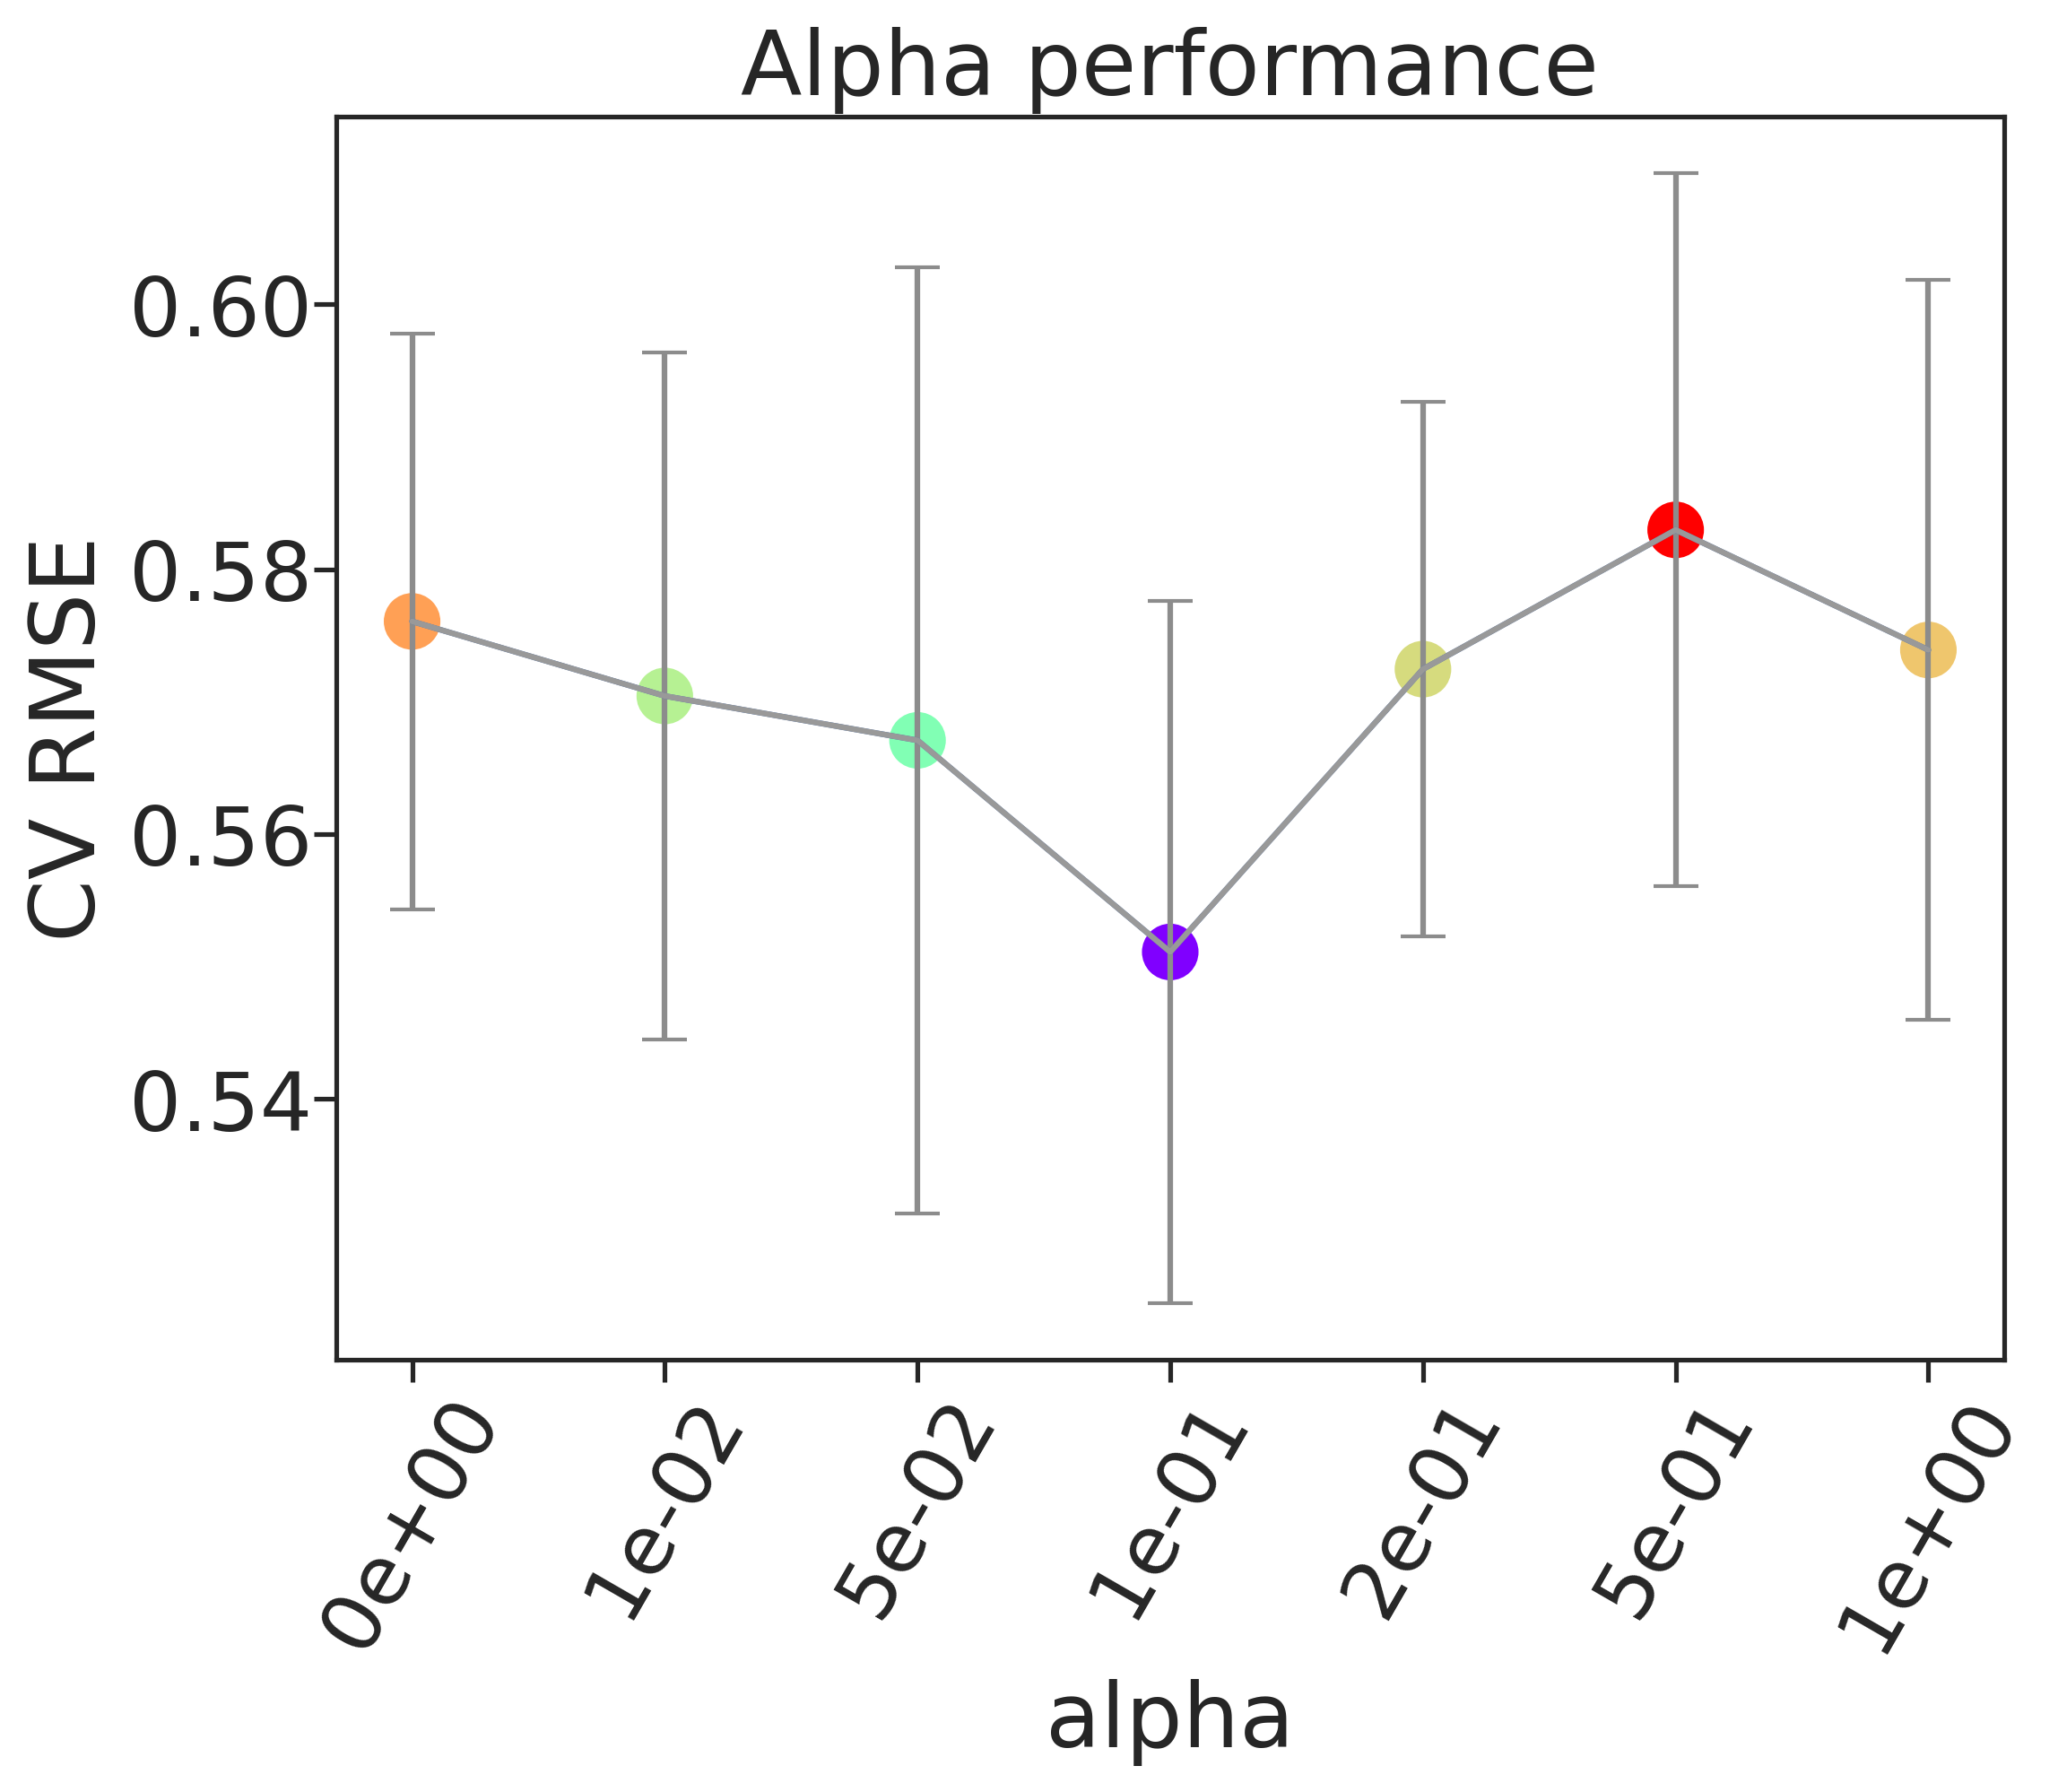

Values plotted in this chart, from the file beside it:
, alpha, rmse, rmse_err
0, 0e+00, 0.5761, 0.02176
1, 1e-02, 0.5704, 0.02591
2, 5e-02, 0.5671, 0.03569
3, 1e-01, 0.5511, 0.02653
4, 2e-01, 0.5724, 0.02017
5, 5e-01, 0.583, 0.02692
6, 1e+00, 0.5739, 0.02793
